Run: headless pygame with SDL's dummy video driver; simulated clock (each Clock.tick advances the game by its frame time, no real sleeping); random seed 0; keys injected as events and as key.get_pressed() state; no mouse input.
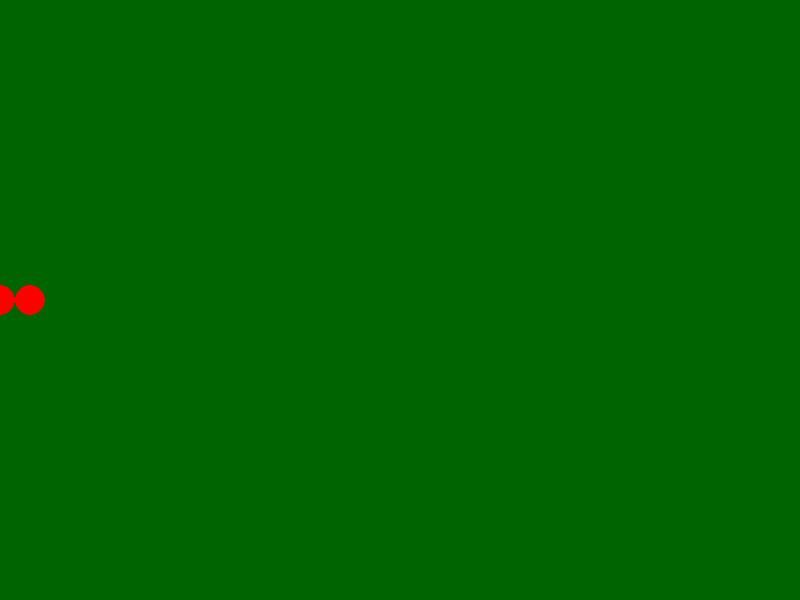
Frame 1 of 4 · flips 1–60 · no input
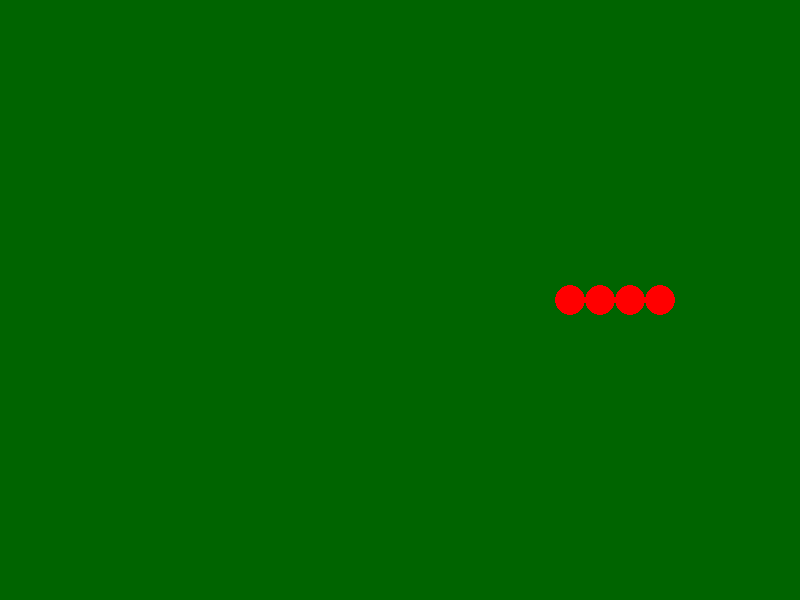
Frame 2 of 4 · flips 61–180 · tapped SPACE, RETURN · held RIGHT (→), D
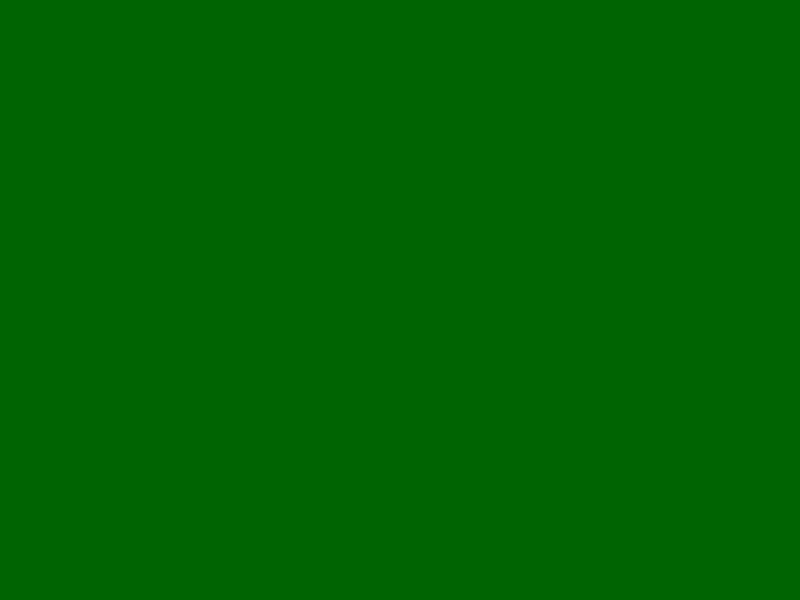
Frame 3 of 4 · flips 181–300 · held DOWN (↓), S
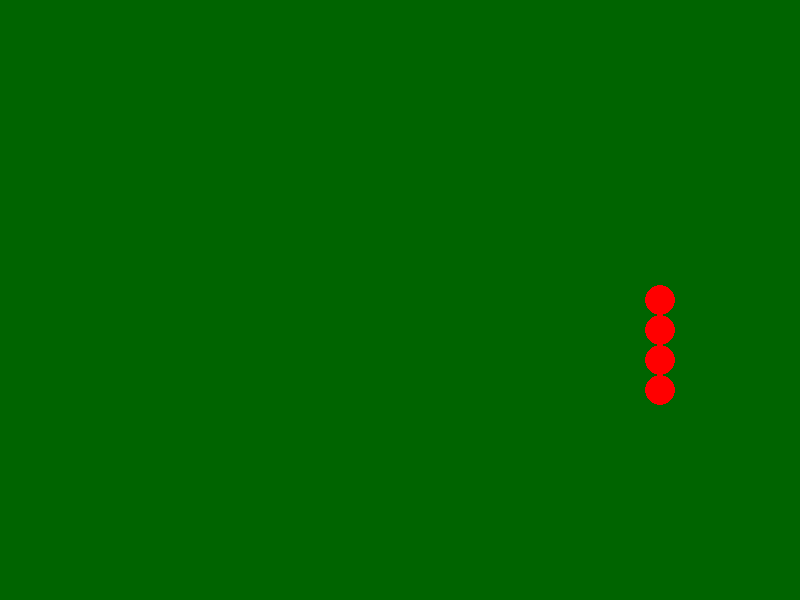
Frame 4 of 4 · flips 301–420 · held LEFT (←), A, UP (↑), W

The pygame program that drew these frames:

import pygame
pygame.init()

#Screen
screen=pygame.display.set_mode((800, 600))

#Title
pygame.display.set_caption("VMC Pygame - Class 1 (Snake Game)")

#Variable to check if the game is running or stopped
running=True

#Snake Body
snake_pos=[[300, 300], [330, 300], [360, 300], [390, 300]]

#Directions
step=30
down=(0, step)
up=(0, -step)
right=(step, 0)
left=(-step, 0)
direction=left

#Apple
apple_pos=[300, 340]
#Timer
timer=0

#Main Game Loop
while running:
    pygame.time.Clock().tick(30)
    #RGB values = (Red, Blue, Green)
    screen.fill((0, 100, 0))
    #Quit
    for event in pygame.event.get():
        #Quit
        if event.type==pygame.QUIT:
            print("Quit")
            running=False
        #Key press
        if event.type==pygame.KEYDOWN:
            if event.key==pygame.K_DOWN:
                direction=down
                print("DOWN")
            elif event.key==pygame.K_UP:
                direction=up
                print("UP")
            elif event.key==pygame.K_RIGHT:
                direction=right
                print("RIGHT")
            elif event.key==pygame.K_LEFT:
                direction=left
                print("LEFT")

    timer+=1
    if timer==5:
        snake_pos=[[snake_pos[0][0]+direction[0], snake_pos[0][1]+direction[1]]]+snake_pos[:-1]
        timer=0

    for x, y in snake_pos:
        pygame.draw.circle(screen, (255, 0, 0), (x, y), 15)

    pygame.display.update()        
